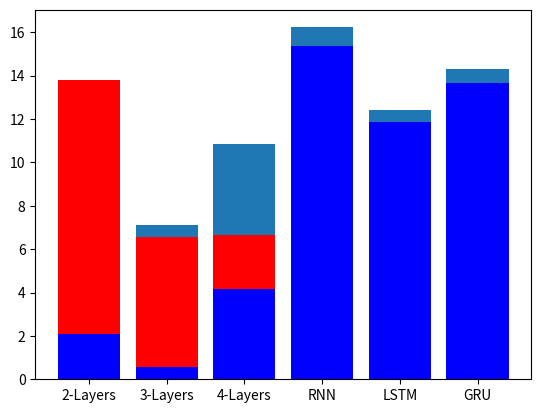

Reproduce this figure in Python.
from matplotlib import pyplot
import numpy as np
name_list=['2-Layers','3-Layers','4-Layers','RNN','LSTM','GRU']
num_list1=[13.792022705078125,6.5560173988342285,6.65120267868042,0.8782229423522949,0.5606899261474609,0.6172841787338257]

num_list2=[11.727431297302246,7.127485275268555,10.827729225158691,16.22555923461914,12.429522514343262,14.287299156188965]

num_list3=np.absolute(np.array(num_list1)-np.array(num_list2))
print(num_list3)

pyplot.bar(range(len(num_list2)),num_list2,tick_label=name_list)
pyplot.show()
pyplot.bar(range(len(num_list1)),num_list1,fc='red',tick_label=name_list)
pyplot.show()
pyplot.bar(range(len(num_list3)),num_list3,fc='blue',tick_label=name_list)
pyplot.show()